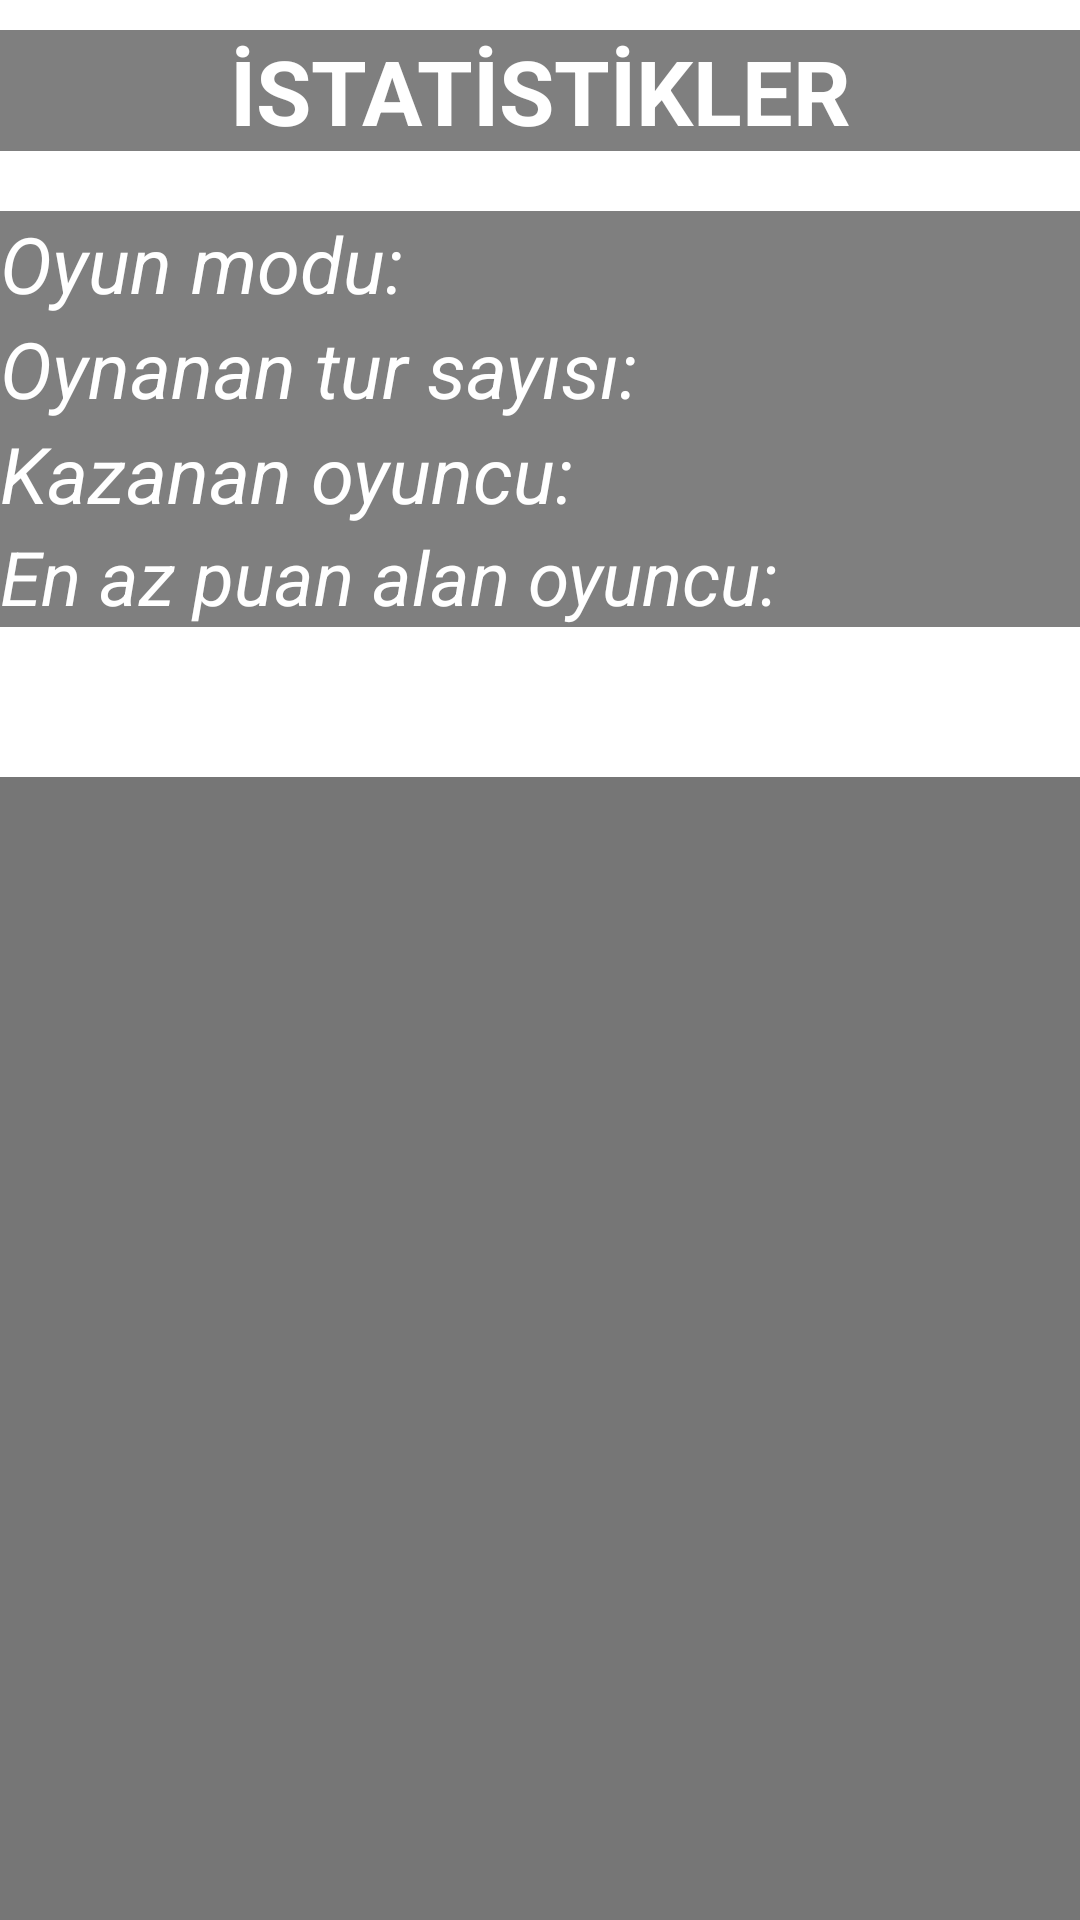

Here is an Android app screen rendered from its layout file. Give the layout XML and the strings, colors and styles it references.
<!-- AndroidManifest.xml: application theme Theme.OyunSayac -->
<!-- res/layout/oyun_bitti.xml -->
<?xml version="1.0" encoding="utf-8"?>

<LinearLayout xmlns:android="http://schemas.android.com/apk/res/android"
    android:layout_width="match_parent"
    android:layout_height="match_parent"
    android:orientation="vertical">

    <TextView
        android:layout_width="match_parent"
        android:layout_height="wrap_content"
        android:layout_marginTop="10dp"
        android:background="#80000000"
        android:gravity="center"
        android:text="@string/istatistik"
        android:textColor="@color/white"
        android:textSize="30sp"
        android:textStyle="bold" />

    <LinearLayout
        android:layout_width="match_parent"
        android:layout_height="wrap_content"
        android:layout_marginTop="20dp"
        android:background="#80000000"
        android:orientation="vertical">

        <TextView
            android:id="@+id/oyunmoduText"
            android:layout_width="wrap_content"
            android:layout_height="wrap_content"
            android:text="@string/oyunmodu"
            android:textColor="@color/white"
            android:textSize="26sp"
            android:textStyle="italic" />

        <TextView
            android:id="@+id/tursayisiText"
            android:layout_width="wrap_content"
            android:layout_height="wrap_content"
            android:text="@string/tursayisi"
            android:textColor="@color/white"
            android:textSize="26sp"
            android:textStyle="italic" />

        <TextView
            android:id="@+id/kazananOyuncuText"
            android:layout_width="wrap_content"
            android:layout_height="wrap_content"
            android:text="@string/kazananoyuncu"
            android:textColor="@color/white"
            android:textSize="26sp"
            android:textStyle="italic"/>

        <TextView
            android:id="@+id/enazpuanText"
            android:layout_width="wrap_content"
            android:layout_height="wrap_content"
            android:text="@string/enazpuanalan"
            android:textColor="@color/white"
            android:textSize="25sp"
            android:textStyle="italic" />
    </LinearLayout>

    <androidx.recyclerview.widget.RecyclerView
        android:id="@+id/recyclerOyunBitti"
        android:layout_marginTop="50dp"
        android:background="#89000000"
        android:layout_width="match_parent"
        android:layout_height="match_parent"/>
</LinearLayout>
<!-- resources referenced by this layout -->
<resources>
  <string name="enazpuanalan">En az puan alan oyuncu: </string>
  <string name="istatistik">İSTATİSTİKLER</string>
  <string name="kazananoyuncu">Kazanan oyuncu: </string>
  <string name="oyunmodu">Oyun modu: </string>
  <string name="tursayisi">Oynanan tur sayısı: </string>
  <style name="Theme.OyunSayac" parent="Theme.MaterialComponents.DayNight.NoActionBar">
          
          <item name="colorPrimary">@color/purple_500</item>
          <item name="colorPrimaryVariant">@color/purple_700</item>
          <item name="colorOnPrimary">@color/white</item>
          
          <item name="colorSecondary">@color/teal_200</item>
          <item name="colorSecondaryVariant">@color/teal_700</item>
          <item name="colorOnSecondary">@color/black</item>
          
          <item name="android:statusBarColor" tools:targetApi="l">?attr/colorPrimaryVariant</item>
          
      </style>
  <!-- not gathered from this repository: default colours our renderer supplied (Android Studio template values) -->
  <color name="purple_500">#FF6200EE</color>
  <color name="purple_700">#FF3700B3</color>
  <color name="teal_200">#FF03DAC5</color>
  <color name="teal_700">#FF018786</color>
  <color name="black">#FF000000</color>
  <color name="white">#FFFFFFFF</color>
</resources>
